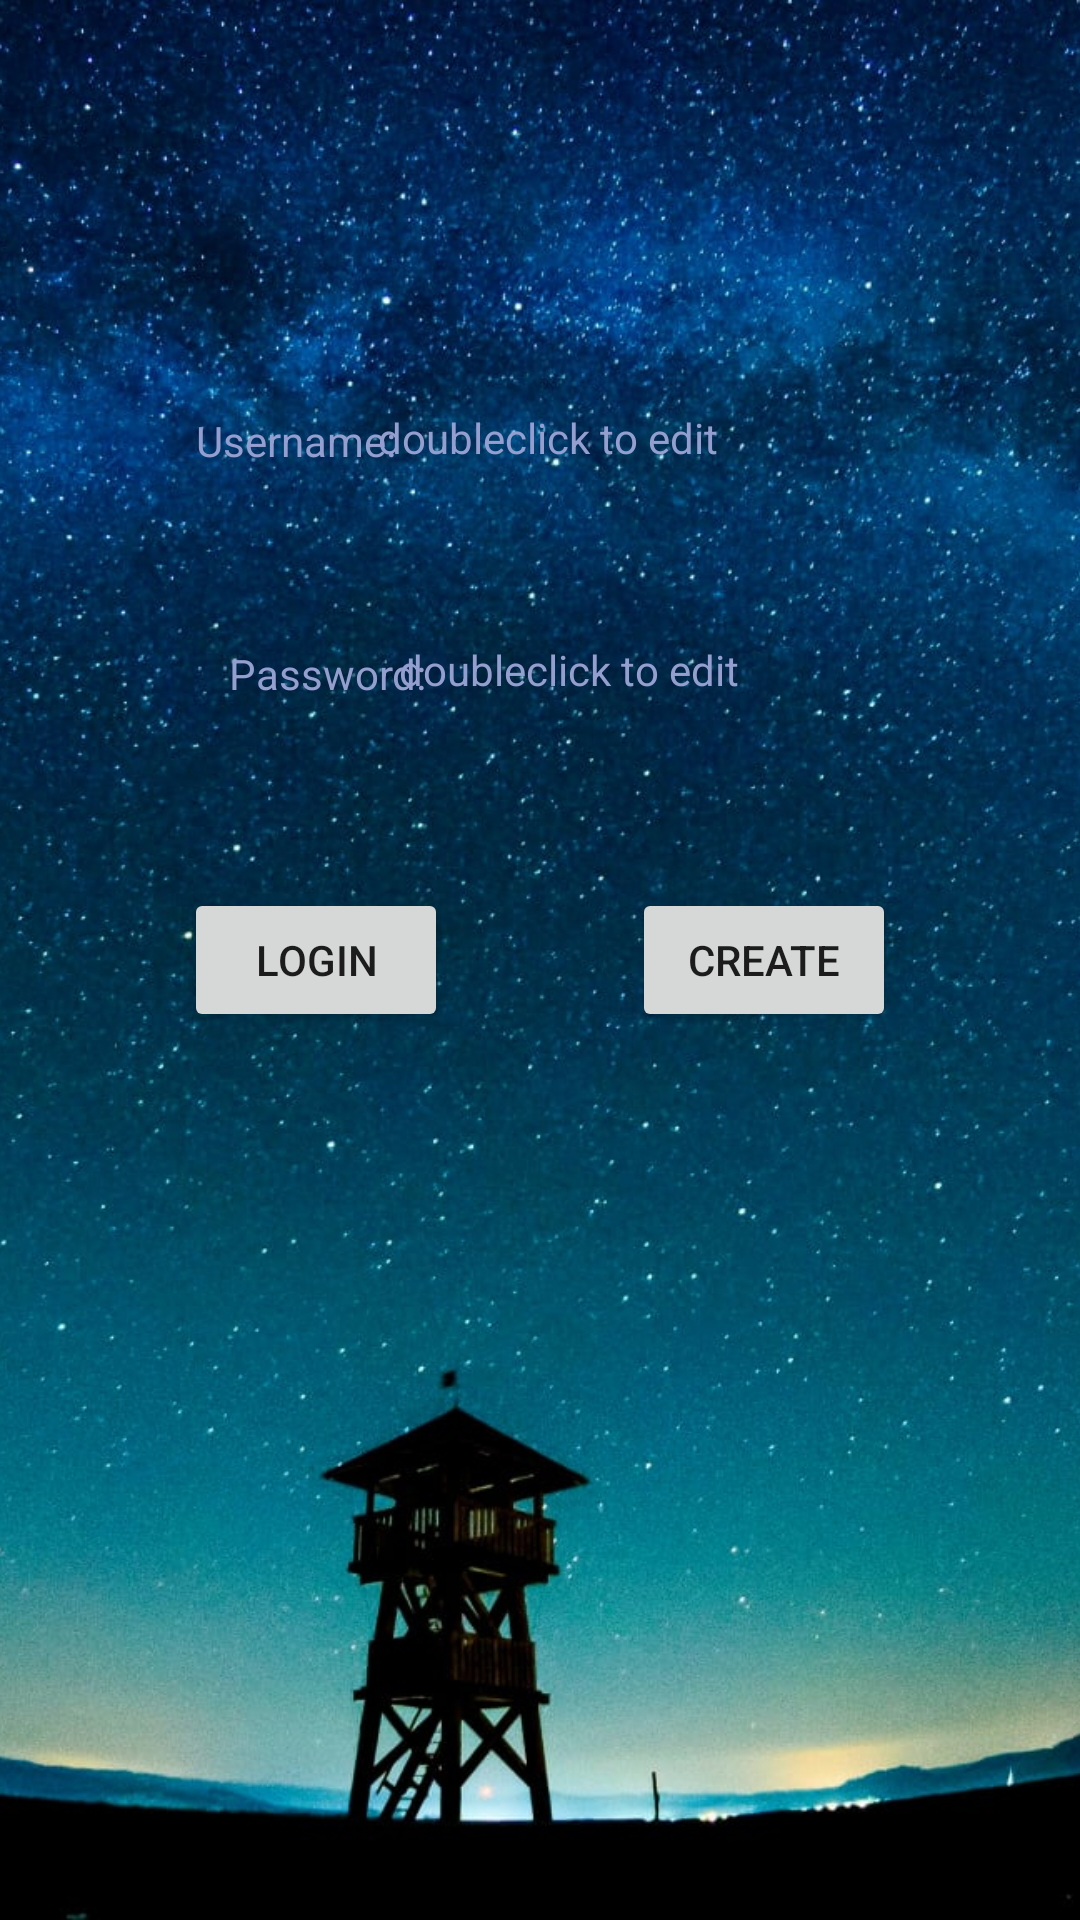

The Android layout XML behind this screen, and the referenced resources:
<!-- AndroidManifest.xml: application theme Theme.OvningTwo -->
<!-- res/layout/activity_main.xml -->
<?xml version="1.0" encoding="utf-8"?>
<androidx.constraintlayout.widget.ConstraintLayout xmlns:android="http://schemas.android.com/apk/res/android"
    xmlns:app="http://schemas.android.com/apk/res-auto"
    xmlns:tools="http://schemas.android.com/tools"
    android:layout_width="match_parent"
    android:layout_height="match_parent"
    tools:context=".MainActivity"
    >

    <ImageView
        android:id="@+id/imageView"
        android:layout_width="wrap_content"
        android:layout_height="wrap_content"
        android:clickable="true"
        android:focusable="true"
        android:focusableInTouchMode="false"
        android:onClick="onClickImageView"
        android:scaleType="centerCrop"
        android:src="@drawable/background"
        android:background="@android:color/transparent"
        android:stateListAnimator="@null"
        app:layout_constraintStart_toStartOf="parent"
        tools:layout_editor_absoluteY="0dp" />

    <Button
        android:id="@+id/button"
        android:layout_width="wrap_content"
        android:layout_height="wrap_content"
        android:text="@string/loginButton"
        android:onClick="onClickLogin"
        app:layout_constraintBottom_toBottomOf="parent"
        app:layout_constraintEnd_toStartOf="@+id/button2"
        app:layout_constraintStart_toStartOf="parent"
        app:layout_constraintTop_toTopOf="parent" />

    <Button
        android:id="@+id/button2"
        android:layout_width="wrap_content"
        android:layout_height="wrap_content"
        android:text="@string/createButton"
        android:onClick="onClickCreate"
        app:layout_constraintBottom_toBottomOf="parent"
        app:layout_constraintEnd_toEndOf="parent"
        app:layout_constraintStart_toEndOf="@+id/button"
        app:layout_constraintTop_toTopOf="parent" />

    <TextView
        android:id="@+id/textView13"
        android:layout_width="wrap_content"
        android:layout_height="wrap_content"
        android:text="Username:"
        android:textColor="#949ECF"
        app:layout_constraintBottom_toBottomOf="parent"
        app:layout_constraintEnd_toEndOf="parent"
        app:layout_constraintHorizontal_bias="0.223"
        app:layout_constraintStart_toStartOf="parent"
        app:layout_constraintTop_toTopOf="parent"
        app:layout_constraintVertical_bias="0.221" />

    <TextView
        android:id="@+id/textView14"
        android:layout_width="144dp"
        android:layout_height="29dp"
        android:clickable="true"
        android:focusable="true"
        android:focusableInTouchMode="true"
        android:onClick="onClickUsername"
        android:text="doubleclick to edit"
        android:textColor="#949ECF"
        android:singleLine="true"
        android:freezesText="true"
        app:layout_constraintBottom_toBottomOf="parent"
        app:layout_constraintEnd_toEndOf="@+id/imageView"
        app:layout_constraintHorizontal_bias="0.584"
        app:layout_constraintStart_toStartOf="parent"
        app:layout_constraintTop_toTopOf="parent"
        app:layout_constraintVertical_bias="0.223" />

    <TextView
        android:id="@+id/textView15"
        android:layout_width="wrap_content"
        android:layout_height="wrap_content"
        android:text="Password:"

        android:textColor="#949ECF"
        app:layout_constraintBottom_toBottomOf="parent"
        app:layout_constraintEnd_toEndOf="parent"
        app:layout_constraintHorizontal_bias="0.26"
        app:layout_constraintStart_toStartOf="parent"
        app:layout_constraintTop_toTopOf="parent"
        app:layout_constraintVertical_bias="0.346" />

    <TextView
        android:id="@+id/textView16"
        android:layout_width="152dp"
        android:layout_height="30dp"
        android:text="doubleclick to edit"
        android:textColor="#949ECF"
        android:clickable="true"
        android:focusable="true"
        android:focusableInTouchMode="true"
        android:onClick="onClickPassword"
        android:singleLine="true"
        android:freezesText="true"
        app:layout_constraintBottom_toBottomOf="parent"
        app:layout_constraintEnd_toEndOf="parent"
        app:layout_constraintHorizontal_bias="0.64"
        app:layout_constraintStart_toStartOf="parent"
        app:layout_constraintTop_toTopOf="parent"
        app:layout_constraintVertical_bias="0.35" />

    <Button
        android:id="@+id/dummyMain"
        android:layout_width="1dp"
        android:layout_height="1dp"
        android:background="#00FFFFFF"
        android:text="dummy"
        app:backgroundTint="#00FFFFFF"
        tools:layout_editor_absoluteX="1dp"
        tools:layout_editor_absoluteY="1dp" />


</androidx.constraintlayout.widget.ConstraintLayout>
<!-- resources referenced by this layout -->
<resources>
  <!-- drawable background: jpg bitmap (drawable, 340304 bytes) -->
  <string name="createButton">Create</string>
  <string name="loginButton">Login</string>
  <style name="Theme.OvningTwo" parent="Theme.MaterialComponents.DayNight.DarkActionBar">
          
          <item name="colorPrimary">@color/purple_500</item>
          <item name="colorPrimaryVariant">@color/purple_700</item>
          <item name="colorOnPrimary">@color/white</item>
          
          <item name="colorSecondary">@color/teal_200</item>
          <item name="colorSecondaryVariant">@color/teal_700</item>
          <item name="colorOnSecondary">@color/black</item>
          
          <item name="android:statusBarColor" tools:targetApi="l">?attr/colorPrimaryVariant</item>
          
  
      </style>
  <!-- not gathered from this repository: default colours our renderer supplied (Android Studio template values) -->
  <color name="purple_500">#FF6200EE</color>
  <color name="purple_700">#FF3700B3</color>
  <color name="teal_200">#FF03DAC5</color>
  <color name="teal_700">#FF018786</color>
  <color name="black">#FF000000</color>
  <color name="white">#FFFFFFFF</color>
</resources>
